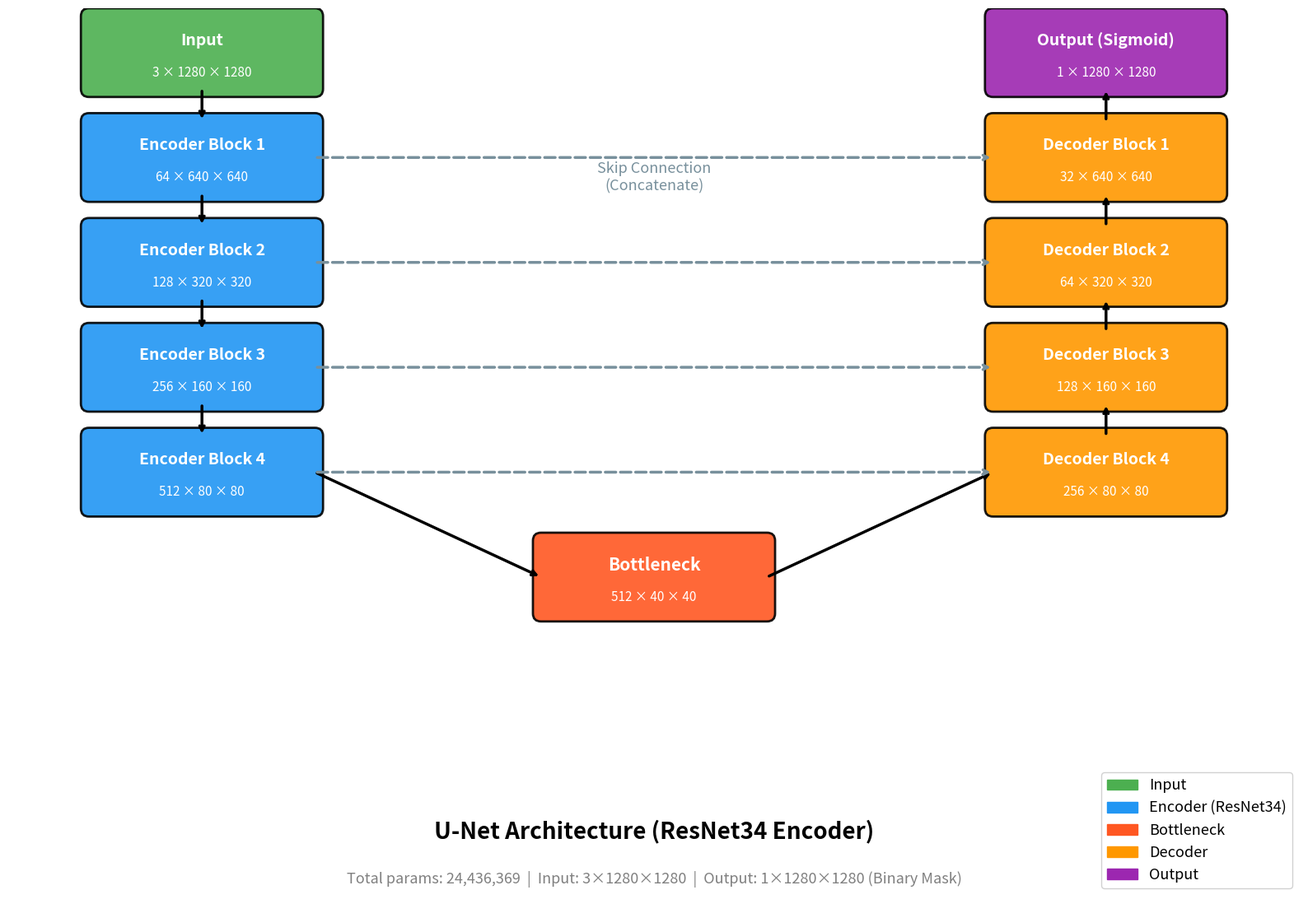

The matplotlib source for this figure:
# UNet (ResNet34 Encoder) 아키텍처 블록 다이어그램 생성 스크립트
# - Encoder/Bottleneck/Decoder/Skip Connection 구조를 matplotlib으로 시각화
# - 결과: modelresult/unet_architecture.png
import matplotlib.pyplot as plt
import matplotlib.patches as mpatches

fig, ax = plt.subplots(1, 1, figsize=(22, 14))
ax.set_xlim(0, 16)
ax.set_ylim(0, 11)
ax.set_aspect('equal')
ax.axis('off')
fig.patch.set_facecolor('white')

# 색상
C_INPUT   = '#4CAF50'   # 초록
C_ENC     = '#2196F3'   # 파랑
C_BOTTLE  = '#FF5722'   # 빨강
C_DEC     = '#FF9800'   # 주황
C_OUTPUT  = '#9C27B0'   # 보라
C_SKIP    = '#78909C'   # 회색
C_TEXT    = 'white'

def draw_block(ax, x, y, w, h, label, sublabel, color, fontsize=14):
    rect = mpatches.FancyBboxPatch(
        (x, y), w, h,
        boxstyle="round,pad=0.1",
        facecolor=color, edgecolor='black', linewidth=2.0, alpha=0.9
    )
    ax.add_patch(rect)
    ax.text(x + w/2, y + h/2 + 0.15, label,
            ha='center', va='center', fontsize=fontsize,
            fontweight='bold', color=C_TEXT)
    ax.text(x + w/2, y + h/2 - 0.25, sublabel,
            ha='center', va='center', fontsize=11, color=C_TEXT)

def draw_arrow(ax, x1, y1, x2, y2, color='black', style='->', lw=2.5):
    ax.annotate('', xy=(x2, y2), xytext=(x1, y1),
                arrowprops=dict(arrowstyle=style, color=color, lw=lw))

def draw_skip(ax, x1, y1, x2, y2):
    """skip connection (점선 화살표)"""
    ax.annotate('', xy=(x2, y2), xytext=(x1, y1),
                arrowprops=dict(arrowstyle='->', color=C_SKIP,
                                lw=2.5, linestyle='dashed'))

# 블록 크기
BW = 2.8   # 블록 너비
BH = 0.9   # 블록 높이

# ===== 왼쪽: Encoder =====
enc_x = 1.0
enc_blocks = [
    ("Input",        "3 × 1280 × 1280",  C_INPUT,  10.0),
    ("Encoder Block 1", "64 × 640 × 640",   C_ENC,    8.7),
    ("Encoder Block 2", "128 × 320 × 320",  C_ENC,    7.4),
    ("Encoder Block 3", "256 × 160 × 160",  C_ENC,    6.1),
    ("Encoder Block 4", "512 × 80 × 80",    C_ENC,    4.8),
]

for label, sublabel, color, y in enc_blocks:
    draw_block(ax, enc_x, y, BW, BH, label, sublabel, color)

# ===== 가운데 아래: Bottleneck =====
bot_x = 6.6
bot_y = 3.5
draw_block(ax, bot_x, bot_y, BW, BH, "Bottleneck", "512 × 40 × 40", C_BOTTLE, fontsize=15)

# ===== 오른쪽: Decoder =====
dec_x = 12.2
dec_blocks = [
    ("Decoder Block 4", "256 × 80 × 80",    C_DEC, 4.8),
    ("Decoder Block 3", "128 × 160 × 160",  C_DEC, 6.1),
    ("Decoder Block 2", "64 × 320 × 320",   C_DEC, 7.4),
    ("Decoder Block 1", "32 × 640 × 640",   C_DEC, 8.7),
]

for label, sublabel, color, y in dec_blocks:
    draw_block(ax, dec_x, y, BW, BH, label, sublabel, color)

# ===== Output =====
draw_block(ax, dec_x, 10.0, BW, BH, "Output (Sigmoid)", "1 × 1280 × 1280", C_OUTPUT)

# ===== Encoder 아래 화살표 (위→아래) =====
for i in range(len(enc_blocks) - 1):
    y1 = enc_blocks[i][3]
    y2 = enc_blocks[i+1][3] + BH
    draw_arrow(ax, enc_x + BW/2, y1, enc_x + BW/2, y2)

# Encoder → Bottleneck
draw_arrow(ax, enc_x + BW, enc_blocks[-1][3] + BH/2,
           bot_x, bot_y + BH/2)

# Bottleneck → Decoder
draw_arrow(ax, bot_x + BW, bot_y + BH/2,
           dec_x, dec_blocks[0][3] + BH/2)

# ===== Decoder 위 화살표 (아래→위) =====
for i in range(len(dec_blocks) - 1):
    y1 = dec_blocks[i][3] + BH
    y2 = dec_blocks[i+1][3]
    draw_arrow(ax, dec_x + BW/2, y1, dec_x + BW/2, y2)

# Decoder → Output
draw_arrow(ax, dec_x + BW/2, dec_blocks[-1][3] + BH,
           dec_x + BW/2, 10.0)

# ===== Skip Connections (Encoder → Decoder) =====
skip_pairs = [
    (enc_blocks[4][3], dec_blocks[0][3]),  # Block4 → Dec4
    (enc_blocks[3][3], dec_blocks[1][3]),  # Block3 → Dec3
    (enc_blocks[2][3], dec_blocks[2][3]),  # Block2 → Dec2
    (enc_blocks[1][3], dec_blocks[3][3]),  # Block1 → Dec1
]

for enc_y, dec_y in skip_pairs:
    draw_skip(ax, enc_x + BW, enc_y + BH/2,
              dec_x, dec_y + BH/2)

# ===== Skip Connection 라벨 =====
ax.text(8.0, 8.9, "Skip Connection\n(Concatenate)", ha='center', va='center',
        fontsize=13, color=C_SKIP, fontstyle='italic')

# ===== 타이틀 =====
ax.text(8.0, 0.8, "U-Net Architecture (ResNet34 Encoder)",
        ha='center', va='center', fontsize=20, fontweight='bold')
ax.text(8.0, 0.2, "Total params: 24,436,369  |  Input: 3×1280×1280  |  Output: 1×1280×1280 (Binary Mask)",
        ha='center', va='center', fontsize=13, color='gray')

# ===== 범례 =====
legend_items = [
    mpatches.Patch(color=C_INPUT, label='Input'),
    mpatches.Patch(color=C_ENC, label='Encoder (ResNet34)'),
    mpatches.Patch(color=C_BOTTLE, label='Bottleneck'),
    mpatches.Patch(color=C_DEC, label='Decoder'),
    mpatches.Patch(color=C_OUTPUT, label='Output'),
]
ax.legend(handles=legend_items, loc='lower right', fontsize=13, framealpha=0.9)

# ===== 저장 =====
save_path = "/workspace/BEADtrain/modelresult/unet_architecture2.png"
# 호스트용 경로도
save_path_host = "/home/ho/BEADtrain/modelresult/unet_architecture.png"

for p in [save_path, save_path_host]:
    try:
        plt.savefig(p, dpi=200, bbox_inches='tight', facecolor='white')
        print(f"저장: {p}")
    except Exception:
        pass

plt.close()
print("완료!")
